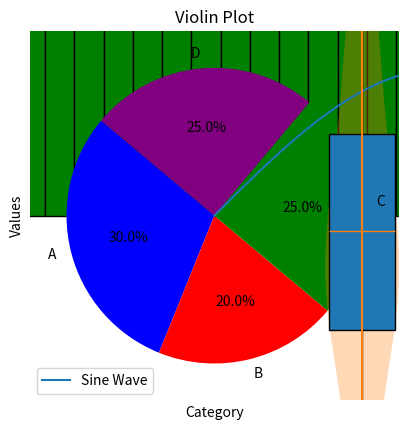

Here is the Python script that generated this plot:
#  Box plot

import matplotlib.pyplot as plt
import random 
import numpy as np
data = [np.random.randn(100) for _ in range(4)]


# Create box plot
plt.boxplot(data, patch_artist=True)
plt.xlabel("Category")
plt.ylabel("Values")
plt.title("Box Plot")
plt.show()

#  Histogram

import matplotlib.pyplot as plt
import numpy as np
import seaborn as sns
import pandas as pd
from mpl_toolkits.mplot3d import Axes3D  # Importing 3D plotting module

data = np.random.randn(1000)

plt.hist(data, bins=30, color='green', edgecolor='black')
plt.xlabel("Value")
plt.ylabel("Frequency")
plt.title("Histogram")
plt.show()



#  Line plot

import matplotlib.pyplot as plt
import numpy as np

# Generate 100 points between 0 and 10
x = np.linspace(0, 10, 100)  
# Compute sine function values
y = np.sin(x)  

# Plot sine wave
plt.plot(x, y, label="Sine Wave")  
plt.xlabel("X-axis") 
plt.ylabel("Y-axis")  
plt.title("Line Plot")  
plt.legend()  
plt.show()  


#  pie chart
import matplotlib.pyplot as plt
sizes = [30, 20, 25, 25]
labels = ['A', 'B', 'C', 'D']
colors = ['blue', 'red', 'green', 'purple']

# Create pie chart
plt.pie(sizes, labels=labels, colors=colors, autopct='%1.1f%%', startangle=140)
plt.title("Pie Chart")
plt.show()



#  violin 

import matplotlib.pyplot as plt
import random 
import numpy as np
# Create violin plot
data = [np.random.randn(100) for i in range(4)]
plt.violinplot(data)
plt.xlabel("Category")
plt.ylabel("Values")
plt.title("Violin Plot")
plt.show()
